Image classification data set "prepared_dataset" (subhadeep-sg/flow-cytometry-classification-workflow on GitHub). Class labels (3): multi-cell cluster, particles, single cell.

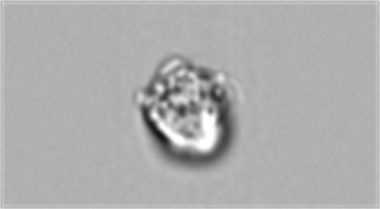
Label: single cell

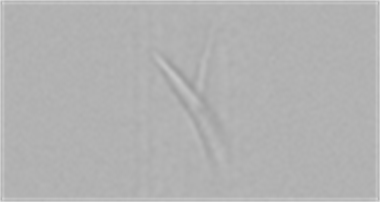
Label: particles

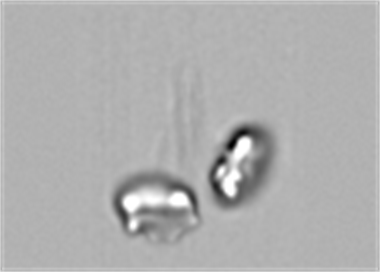
Label: multi-cell cluster

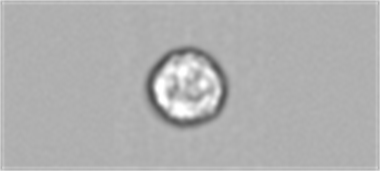
Label: single cell

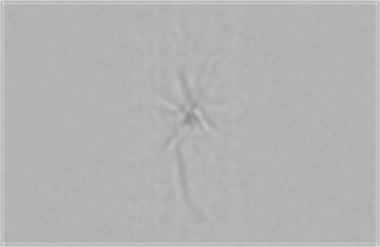
Label: particles

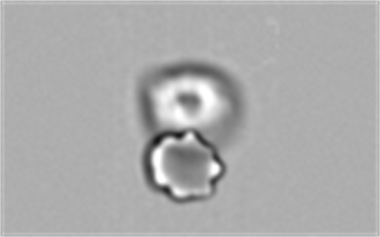
Label: multi-cell cluster
